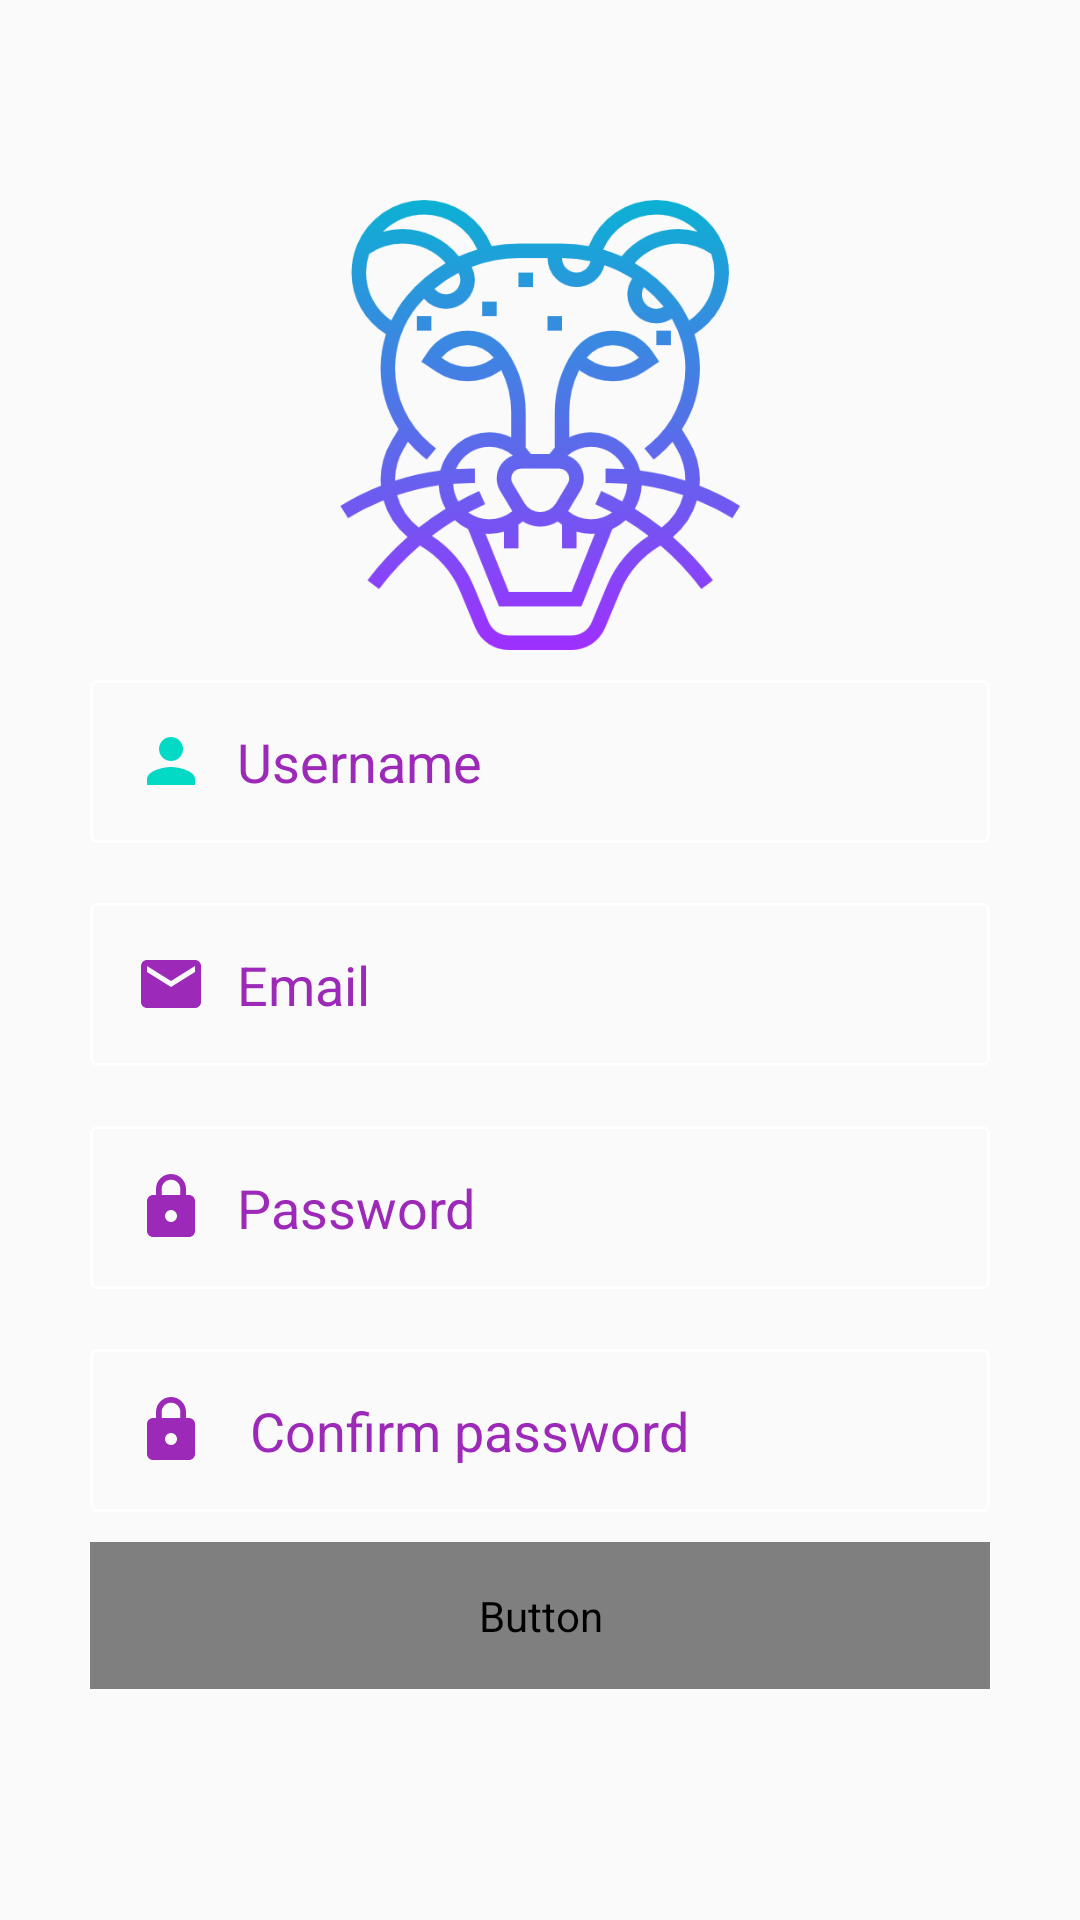

Here is an Android app screen rendered from its layout file. Give the layout XML and the strings, colors and styles it references.
<!-- AndroidManifest.xml: application theme AppThemes -->
<!-- res/layout/activity_registro.xml -->
<?xml version="1.0" encoding="utf-8"?>
<LinearLayout xmlns:android="http://schemas.android.com/apk/res/android"
    xmlns:app="http://schemas.android.com/apk/res-auto"
    xmlns:tools="http://schemas.android.com/tools"
    android:id="@+id/layout_registro"
    android:layout_width="match_parent"
    android:layout_height="match_parent"
    android:background="?attr/backgroundcolor"
    android:gravity="center"
    android:orientation="vertical"
    android:padding="20dp">

    <ImageView
        android:layout_width="156dp"
        android:layout_height="150dp"
        android:src="@drawable/jaguar" />

    <EditText
        android:id="@+id/et_usuario"
        android:layout_width="match_parent"
        android:layout_height="wrap_content"
        android:layout_margin="10dp"
        android:background="@drawable/shapeemail"
        android:drawableLeft="@drawable/ic_person_black_24dp"
        android:drawablePadding="10dp"
        android:hint="Username"
        android:inputType="textPersonName"
        android:maxLines="1"
        android:padding="15dp"
        android:textColor="@color/colorAccent1"
        android:textColorHighlight="@color/colorAccent2"
        android:textColorHint="@color/colorAccent1" />

    <EditText
        android:id="@+id/etEmail"
        android:layout_width="match_parent"
        android:layout_height="wrap_content"
        android:layout_margin="10dp"
        android:background="@drawable/shapeemail"
        android:drawableLeft="@drawable/ic_email_black_24dp"
        android:drawablePadding="10dp"
        android:hint="Email"
        android:inputType="textPersonName"
        android:maxLines="1"
        android:padding="15dp"
        android:textColor="@color/colorAccent1"
        android:textColorHighlight="@color/colorAccent2"
        android:textColorHint="@color/colorAccent1" />

    <EditText
        android:id="@+id/etPass1"
        android:layout_width="match_parent"
        android:layout_height="wrap_content"
        android:layout_margin="10dp"
        android:background="@drawable/shapeemail"
        android:drawableLeft="@drawable/ic_lock_black_24dp"
        android:drawablePadding="10dp"
        android:hint="Password"
        android:inputType="textPassword"
        android:maxLines="1"
        android:padding="15dp"
        android:textColor="@color/colorAccent1"
        android:textColorHighlight="@color/icons"
        android:textColorHint="@color/colorAccent1" />

    <EditText
        android:id="@+id/etPassConfirm"
        android:layout_width="match_parent"
        android:layout_height="wrap_content"
        android:layout_margin="10dp"
        android:background="@drawable/shapeemail"
        android:drawableLeft="@drawable/ic_lock_black_24dp"
        android:drawablePadding="10dp"
        android:hint=" Confirm password"
        android:inputType="textPassword"
        android:maxLines="1"
        android:padding="15dp"
        android:textColor="@color/colorAccent1"
        android:textColorHighlight="@color/icons"
        android:textColorHint="@color/colorAccent1" />

    <LinearLayout
        android:layout_width="match_parent"
        android:layout_height="wrap_content"
        android:orientation="horizontal" />

    <Button
        android:id="@+id/btnRegistrar"
        android:layout_width="match_parent"
        android:layout_height="wrap_content"
        android:layout_marginLeft="10dp"
        android:layout_marginTop="0dp"
        android:layout_marginRight="10dp"
        android:layout_marginBottom="10dp"
        android:background="@drawable/shapelogin"
        android:padding="15dp"
        android:shadowColor="@android:color/transparent"
        android:text="Sign Up"
        android:textColor="?attr/textColor" />


</LinearLayout>
<!-- resources referenced by this layout -->
<resources>
  <color name="colorAccent1">#9c29b7</color>
  <color name="colorAccent2">#00a4d3</color>
  <color name="icons">#FFFFFF</color>
  <!-- drawable ic_email_black_24dp (drawable) -->
  <vector xmlns:android="http://schemas.android.com/apk/res/android"
      android:width="24dp"
      android:height="24dp"
      android:viewportWidth="24.0"
      android:viewportHeight="24.0">
      <path
          android:fillColor="?attr/colorAccent"
          android:pathData="M20,4L4,4c-1.1,0 -1.99,0.9 -1.99,2L2,18c0,1.1 0.9,2 2,2h16c1.1,0 2,-0.9 2,-2L22,6c0,-1.1 -0.9,-2 -2,-2zM20,8l-8,5 -8,-5L4,6l8,5 8,-5v2z"/>
  </vector>
  <!-- drawable ic_lock_black_24dp (drawable) -->
  <vector xmlns:android="http://schemas.android.com/apk/res/android"
      android:width="24dp"
      android:height="24dp"
      android:viewportWidth="24.0"
      android:viewportHeight="24.0">
      <path
          android:fillColor="@color/colorAccent1"
          android:pathData="M18,8h-1L17,6c0,-2.76 -2.24,-5 -5,-5S7,3.24 7,6v2L6,8c-1.1,0 -2,0.9 -2,2v10c0,1.1 0.9,2 2,2h12c1.1,0 2,-0.9 2,-2L20,10c0,-1.1 -0.9,-2 -2,-2zM12,17c-1.1,0 -2,-0.9 -2,-2s0.9,-2 2,-2 2,0.9 2,2 -0.9,2 -2,2zM15.1,8L8.9,8L8.9,6c0,-1.71 1.39,-3.1 3.1,-3.1 1.71,0 3.1,1.39 3.1,3.1v2z"/>
  </vector>
  <!-- drawable ic_person_black_24dp (drawable) -->
  <vector xmlns:android="http://schemas.android.com/apk/res/android"
      android:width="24dp"
      android:height="24dp"
      android:viewportWidth="24.0"
      android:viewportHeight="24.0">
      <path
          android:fillColor="@color/colorAccent"
          android:pathData="M12,12c2.21,0 4,-1.79 4,-4s-1.79,-4 -4,-4 -4,1.79 -4,4 1.79,4 4,4zM12,14c-2.67,0 -8,1.34 -8,4v2h16v-2c0,-2.66 -5.33,-4 -8,-4z"/>
  </vector>
  <!-- drawable jaguar: png bitmap (drawable, 46853 bytes) -->
  <!-- drawable shapeemail (drawable) -->
  <?xml version="1.0" encoding="utf-8"?>
  <shape
      xmlns:android="http://schemas.android.com/apk/res/android"
      android:shape="rectangle">
  
      <solid
          android:color="@android:color/transparent">
      </solid>
  
      <corners
          android:radius="2dp">
      </corners>
  
      <stroke
          android:width="1dp"
          android:color="@color/icons">
      </stroke>
  
      <padding
          android:top="0dp"
          android:right="10dp"
          android:left="10dp"
          android:bottom="0dp">
      </padding>
  
  </shape>
  <!-- drawable shapelogin (drawable) -->
  <?xml version="1.0" encoding="utf-8"?>
  <shape
      xmlns:android="http://schemas.android.com/apk/res/android"
      android:shape="rectangle">
  
      <solid
          android:color="@color/colorAccent2">
      </solid>
  
      <corners
          android:radius="2dp">
      </corners>
  
      <padding
          android:top="0dp"
          android:right="10dp"
          android:left="10dp"
          android:bottom="0dp">
      </padding>
  
  </shape>
  <style name="AppThemes" parent="Theme.AppCompat.Light.DarkActionBar">
          
          <item name="colorPrimaryDark">@color/colorPrimaryLight</item>
          <item name="colorAccent">@color/colorAccent1</item>
          <item name="backgroundcolor">@color/backgroundcolor</item>
          <item name="tintcolor">@color/tintcolor</item>
          <item name="buttoncolor">@color/buttoncolor</item>
          <item name="textColor">@color/texcolor</item>
      </style>
  <color name="colorPrimaryLight">#FFFFFF</color>
  <!-- not gathered from this repository: default colours our renderer supplied (Android Studio template values) -->
  <color name="colorAccent">#FF03DAC5</color>
</resources>
